pico-8 play session: hold → + tap 🅾

[t = 1 s] hold → ~1s, tap 🅾 ~2×
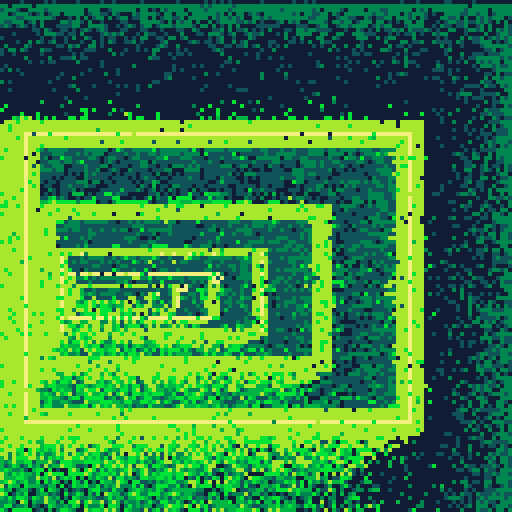
[t = 2 s] hold → ~2s, tap 🅾 ~4×
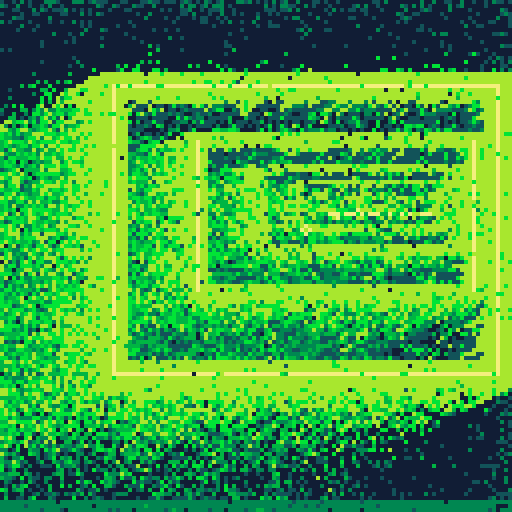
[t = 4 s] hold → ~4s, tap 🅾 ~7×
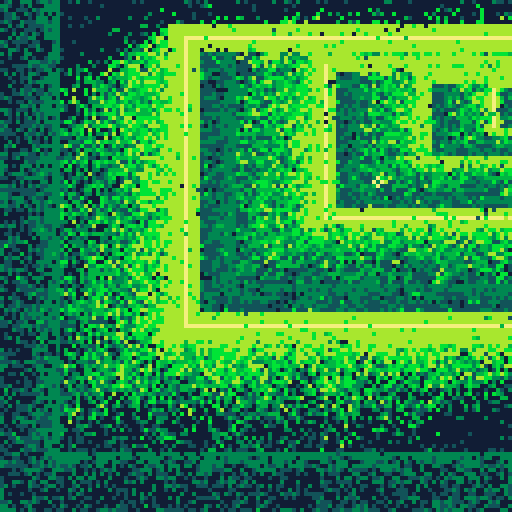

pico-8 cartridge
version 41
__lua__
-- genuary #3 2024
-- droste effect
-- by carson kompon
?"\^!5f10▒⬇️3⬅️;⌂♥"
a=32
z=0x5f54
v=0x60
w=96
h=72
g=128
r=rnd
cls(0)

function _update60()
	x=64+sin(t()/4)*a-w/2
	y=64+cos(t()/8)*a-h/2
	
	poke(z,v)
	sspr(0,0,g,g,x+2,y+2,w-4,h-4) 
	poke(z,0)
	
	for i=-3,3do
		color(6-abs(i)/3)
		rect(x+i,y+i,x+w-i,y+h-i)
	end
	circ(x+w/2,y+h/2,1,6)
	rect(x-a,y-a,x+w+a,y+h+a,2)
	
	for i=1,1299do
		local x=r(g)
		local y=r(g)
		pset(x+r(9)-5,y+r(9)-5,max(0,pget(x,y)-r(1)))
	end
end
__gfx__
00000000000000000000000000000000000000000000000000000000000000000000000000000000000000000000000000000000000000000000000000000000
00000000000000000000000000000000000000000000000000000000000000000000000000000000000000000000000000000000000000000000000000000000
00700700006600000000000000000000000000000000000000000000000000000000000000000000000000000000000000000000000000000000000000000000
00077000666606600000000000000000000000000000000000000000000000000000000000000000000000000000000000000000000000000000000000000000
00077000660666600000000000000000000000000000000000000000000000000000000000000000000000000000000000000000000000000000000000000000
00700700000000000000000000000000000000000000000000000000000000000000000000000000000000000000000000000000000000000000000000000000
